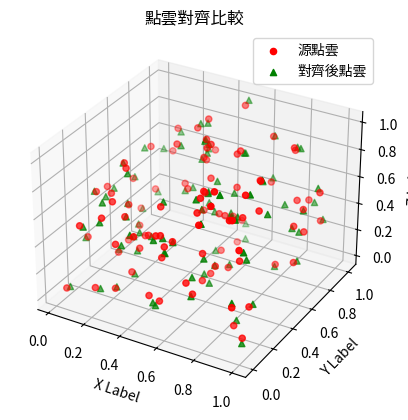

This figure's Python source:
# src/comparison.py
import numpy as np
import matplotlib.pyplot as plt
from mpl_toolkits.mplot3d import Axes3D

def calculate_rmsd(source_points, target_points):
    """
    計算兩組點雲之間的RMSD（均方根差）。

    參數:
    - source_points: np.ndarray, 源點雲數據。
    - target_points: np.ndarray, 目標點雲數據。

    返回:
    - float, 兩組點雲之間的RMSD值。
    """
    if source_points.shape != target_points.shape:
        raise ValueError("源點雲和目標點雲的形狀必須相同。")

    diff = source_points - target_points
    rmsd = np.sqrt(np.mean(np.sum(diff ** 2, axis=1)))
    return rmsd

def plot_point_clouds(source_points, aligned_points, title="點雲對齊比較"):
    """
    繪製對齊前後的點雲散點圖進行比較。

    參數:
    - source_points: np.ndarray, 源點雲數據。
    - aligned_points: np.ndarray, 對齊後的點雲數據。
    - title: str, 圖表標題。
    """
    fig = plt.figure()
    ax = fig.add_subplot(111, projection='3d')

    ax.scatter(source_points[:, 0], source_points[:, 1], source_points[:, 2], c='r', marker='o', label='源點雲')
    ax.scatter(aligned_points[:, 0], aligned_points[:, 1], aligned_points[:, 2], c='g', marker='^', label='對齊後點雲')

    ax.set_xlabel('X Label')
    ax.set_ylabel('Y Label')
    ax.set_zlabel('Z Label')
    plt.title(title)
    plt.legend()
    plt.show()

# 示範用法
if __name__ == "__main__":
    source = np.random.rand(100, 3)
    target = source + np.random.normal(0, 0.02, source.shape)  # 添加噪聲模擬對齊後的點雲

    rmsd = calculate_rmsd(source, target)
    print(f"RMSD: {rmsd:.3f}")

    plot_point_clouds(source, target)
